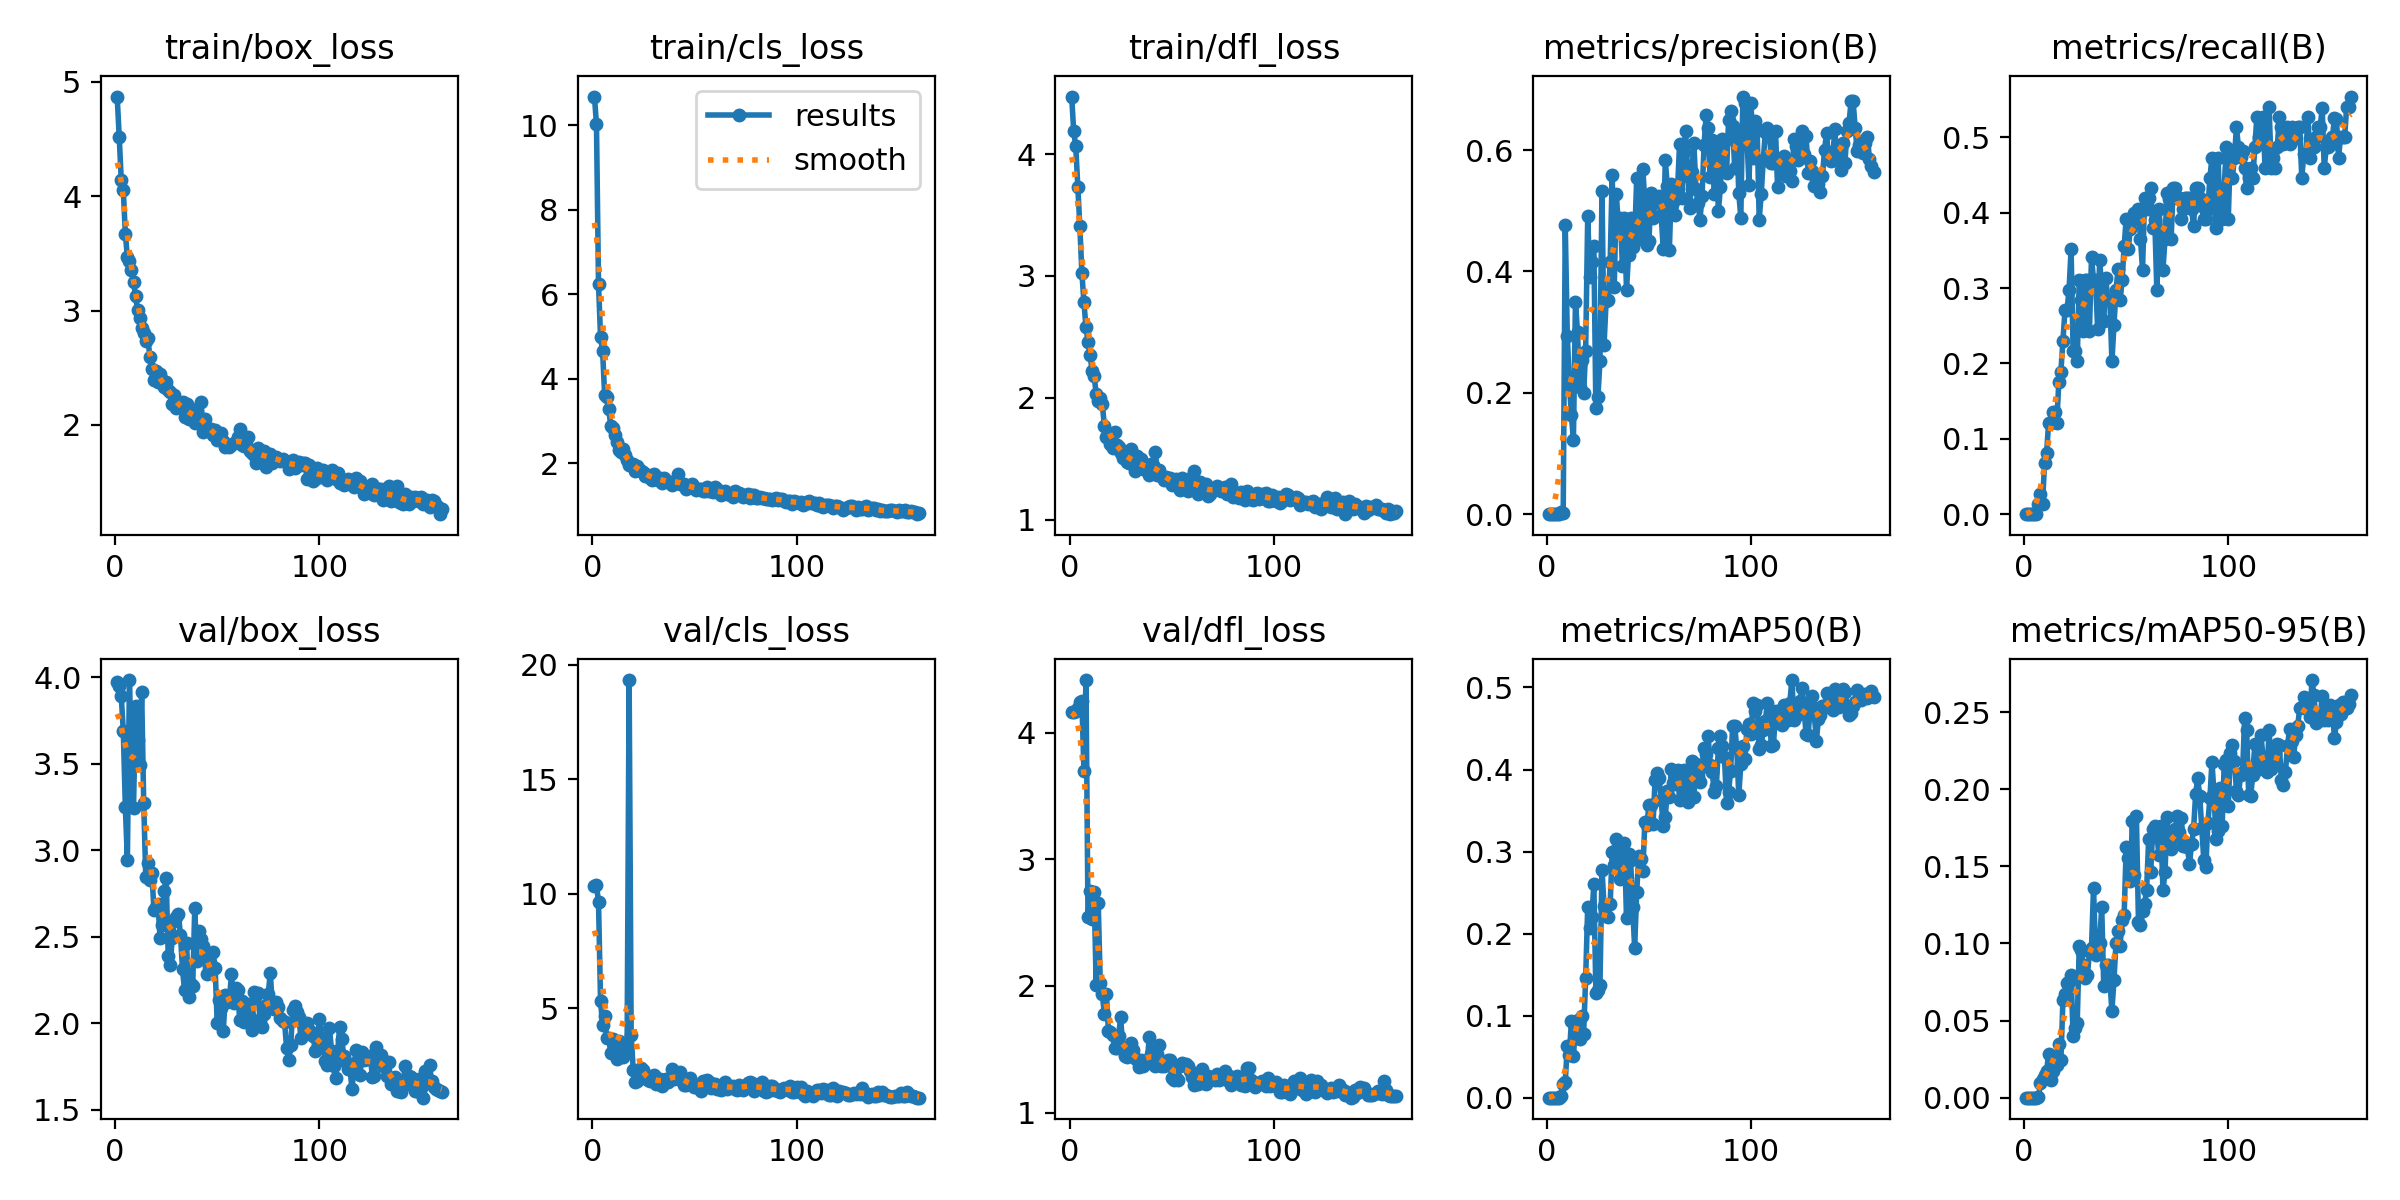

The data file committed next to this chart (first rows):
epoch, time, train/box_loss, train/cls_loss, train/dfl_loss, metrics/precision(B), metrics/recall(B), metrics/mAP50(B), metrics/mAP50-95(B), val/box_loss, val/cls_loss, val/dfl_loss, lr/pg0, lr/pg1, lr/pg2
1, 3.209, 4.872, 10.67, 4.471, 0, 0, 0, 0, 3.971, 10.32, 4.161, 0.00018, 0.00018, 0.00018
2, 8.009, 4.519, 10.03, 4.185, 0, 0, 0, 0, 3.95, 10.36, 4.164, 0.0003776, 0.0003776, 0.0003776
3, 12.08, 4.142, 6.248, 4.063, 0, 0, 0, 0, 3.891, 9.651, 4.168, 0.0005728, 0.0005728, 0.0005728
4, 16.04, 4.052, 4.985, 3.731, 0, 0, 0, 0, 3.69, 5.309, 4.194, 0.0007655, 0.0007655, 0.0007655
5, 19.96, 3.672, 4.661, 3.408, 0, 0, 0, 0, 3.253, 4.243, 4.246, 0.0009557, 0.0009557, 0.0009557
6, 23.89, 3.465, 3.628, 3.026, 0, 0, 0, 0, 2.944, 4.658, 4.25, 0.001143, 0.001143, 0.001143
7, 27.77, 3.434, 3.56, 2.784, 0.00287, 0.01351, 0.00162, 0.00032, 3.984, 3.68, 3.696, 0.001329, 0.001329, 0.001329
8, 31.7, 3.351, 3.296, 2.581, 0.00225, 0.02703, 0.01616, 0.00939, 3.548, 3.679, 4.415, 0.001512, 0.001512, 0.001512
9, 35.58, 3.252, 2.883, 2.456, 0.476, 0.01351, 0.01901, 0.01187, 3.244, 3.024, 2.544, 0.001692, 0.001692, 0.001692
10, 39.48, 3.127, 2.848, 2.35, 0.2942, 0.06757, 0.06283, 0.01472, 3.835, 3.644, 2.749, 0.00187, 0.00187, 0.00187
11, 43.41, 3.001, 2.664, 2.223, 0.2165, 0.08108, 0.05209, 0.01709, 3.636, 3.102, 2.527, 0.001876, 0.001876, 0.001876
12, 47.37, 2.935, 2.51, 2.177, 0.1629, 0.1216, 0.09294, 0.02851, 3.495, 2.79, 2.745, 0.001864, 0.001864, 0.001864
13, 51.24, 2.852, 2.316, 2.032, 0.1226, 0.1216, 0.05037, 0.01136, 3.914, 3.572, 2.011, 0.001852, 0.001852, 0.001852
14, 54.87, 2.801, 2.262, 1.971, 0.3504, 0.1351, 0.08756, 0.01757, 3.275, 2.885, 2.656, 0.001839, 0.001839, 0.001839
15, 58.51, 2.732, 2.335, 1.999, 0.2996, 0.1351, 0.0946, 0.02607, 2.847, 2.878, 2.023, 0.001827, 0.001827, 0.001827
16, 62.15, 2.762, 2.21, 1.949, 0.2103, 0.1216, 0.07101, 0.02134, 2.927, 3.318, 1.938, 0.001814, 0.001814, 0.001814
17, 65.82, 2.598, 2.092, 1.772, 0.2537, 0.1757, 0.09947, 0.03464, 2.826, 3.154, 1.779, 0.001802, 0.001802, 0.001802
18, 69.76, 2.492, 1.973, 1.68, 0.1995, 0.1892, 0.07802, 0.02413, 2.87, 19.33, 1.937, 0.00179, 0.00179, 0.00179
19, 73.35, 2.389, 1.971, 1.706, 0.2696, 0.2297, 0.1462, 0.06307, 2.658, 3.805, 1.648, 0.001777, 0.001777, 0.001777
20, 77.23, 2.47, 1.981, 1.623, 0.4907, 0.2703, 0.233, 0.06695, 2.672, 2.313, 1.64, 0.001765, 0.001765, 0.001765
21, 81.11, 2.376, 1.823, 1.585, 0.3911, 0.2703, 0.2066, 0.07437, 2.691, 1.761, 1.613, 0.001752, 0.001752, 0.001752
22, 84.99, 2.444, 1.931, 1.723, 0.4159, 0.2973, 0.2199, 0.07497, 2.494, 1.826, 1.509, 0.00174, 0.00174, 0.00174
23, 88.84, 2.392, 1.858, 1.61, 0.4421, 0.3513, 0.2599, 0.07933, 2.571, 1.954, 1.514, 0.001728, 0.001728, 0.001728
24, 92.73, 2.333, 1.818, 1.595, 0.1744, 0.2162, 0.1281, 0.03973, 2.766, 2.378, 1.608, 0.001715, 0.001715, 0.001715
25, 96.34, 2.373, 1.788, 1.548, 0.1929, 0.2162, 0.1311, 0.04504, 2.84, 2.286, 1.755, 0.001703, 0.001703, 0.001703
26, 99.94, 2.304, 1.714, 1.508, 0.2528, 0.2027, 0.1377, 0.04846, 2.39, 1.934, 1.503, 0.001691, 0.001691, 0.001691
27, 103.5, 2.286, 1.72, 1.557, 0.5323, 0.3108, 0.2781, 0.09828, 2.34, 1.859, 1.45, 0.001678, 0.001678, 0.001678
28, 107.4, 2.185, 1.655, 1.474, 0.2782, 0.2838, 0.2337, 0.09582, 2.496, 1.806, 1.44, 0.001666, 0.001666, 0.001666
29, 111.1, 2.261, 1.618, 1.465, 0.3505, 0.2432, 0.2217, 0.08584, 2.594, 1.872, 1.467, 0.001654, 0.001654, 0.001654
30, 114.7, 2.144, 1.756, 1.582, 0.3535, 0.3108, 0.22, 0.07744, 2.613, 2.091, 1.55, 0.001641, 0.001641, 0.001641
31, 118.3, 2.158, 1.635, 1.473, 0.4156, 0.3108, 0.2364, 0.07936, 2.63, 1.679, 1.498, 0.001629, 0.001629, 0.001629
32, 121.9, 2.171, 1.597, 1.403, 0.5592, 0.2432, 0.3001, 0.09485, 2.512, 1.842, 1.428, 0.001616, 0.001616, 0.001616
33, 125.6, 2.199, 1.648, 1.524, 0.3751, 0.3407, 0.2833, 0.09724, 2.313, 1.907, 1.419, 0.001604, 0.001604, 0.001604
34, 129.2, 2.072, 1.549, 1.452, 0.5273, 0.3108, 0.3149, 0.1361, 2.191, 1.593, 1.362, 0.001592, 0.001592, 0.001592
35, 133.1, 2.182, 1.646, 1.497, 0.4778, 0.3108, 0.3071, 0.09264, 2.466, 1.769, 1.412, 0.001579, 0.001579, 0.001579
36, 136.7, 2.052, 1.589, 1.415, 0.4886, 0.2453, 0.2671, 0.09649, 2.153, 1.901, 1.365, 0.001567, 0.001567, 0.001567
37, 140.3, 2.142, 1.557, 1.446, 0.4086, 0.3378, 0.2977, 0.1005, 2.227, 1.788, 1.406, 0.001554, 0.001554, 0.001554
38, 143.9, 2.058, 1.559, 1.408, 0.4879, 0.2973, 0.3102, 0.1237, 2.214, 1.882, 1.394, 0.001542, 0.001542, 0.001542
39, 147.6, 2.019, 1.484, 1.365, 0.369, 0.2568, 0.2192, 0.07227, 2.667, 2.324, 1.594, 0.00153, 0.00153, 0.00153
40, 151.2, 2.125, 1.559, 1.453, 0.4275, 0.3129, 0.2967, 0.08614, 2.362, 1.904, 1.466, 0.001517, 0.001517, 0.001517
41, 154.8, 2.061, 1.583, 1.446, 0.4876, 0.2838, 0.2898, 0.086, 2.532, 2.033, 1.425, 0.001505, 0.001505, 0.001505
42, 158.4, 2.202, 1.747, 1.557, 0.4398, 0.2838, 0.2322, 0.07528, 2.488, 2.144, 1.368, 0.001493, 0.001493, 0.001493
43, 162, 1.939, 1.517, 1.366, 0.4545, 0.2027, 0.1826, 0.05638, 2.448, 2.185, 1.462, 0.00148, 0.00148, 0.00148
44, 165.6, 2.051, 1.514, 1.409, 0.5534, 0.2512, 0.251, 0.07613, 2.402, 1.807, 1.536, 0.001468, 0.001468, 0.001468
45, 169.3, 1.964, 1.526, 1.357, 0.4546, 0.2973, 0.295, 0.1005, 2.283, 1.635, 1.371, 0.001455, 0.001455, 0.001455
46, 172.9, 1.943, 1.395, 1.327, 0.4531, 0.3247, 0.2907, 0.1081, 2.328, 1.627, 1.368, 0.001443, 0.001443, 0.001443
47, 176.6, 1.965, 1.434, 1.354, 0.5695, 0.2838, 0.2761, 0.09851, 2.337, 1.671, 1.395, 0.001431, 0.001431, 0.001431
48, 180.3, 1.913, 1.455, 1.333, 0.5126, 0.3108, 0.3366, 0.1155, 2.412, 1.939, 1.417, 0.001418, 0.001418, 0.001418
49, 183.9, 1.956, 1.514, 1.34, 0.4437, 0.3557, 0.3329, 0.1188, 2.32, 1.73, 1.415, 0.001406, 0.001406, 0.001406
50, 187.6, 1.872, 1.433, 1.283, 0.4503, 0.3919, 0.3566, 0.1627, 2, 1.555, 1.272, 0.001394, 0.001394, 0.001394
51, 191.4, 1.876, 1.381, 1.308, 0.5289, 0.3513, 0.3569, 0.1553, 2.136, 1.558, 1.261, 0.001381, 0.001381, 0.001381
52, 195.1, 1.93, 1.399, 1.333, 0.4875, 0.3784, 0.3336, 0.1403, 2.092, 1.585, 1.27, 0.001369, 0.001369, 0.001369
53, 198.7, 1.855, 1.39, 1.283, 0.5145, 0.3919, 0.3875, 0.1792, 1.959, 1.362, 1.258, 0.001357, 0.001357, 0.001357
54, 202.6, 1.806, 1.347, 1.239, 0.5138, 0.3999, 0.3961, 0.1444, 2.166, 1.809, 1.365, 0.001344, 0.001344, 0.001344
55, 206.2, 1.825, 1.343, 1.343, 0.5247, 0.3919, 0.3897, 0.1824, 2.124, 1.764, 1.392, 0.001332, 0.001332, 0.001332
56, 210.1, 1.805, 1.438, 1.267, 0.4924, 0.4054, 0.3624, 0.1142, 2.143, 1.868, 1.377, 0.001319, 0.001319, 0.001319
57, 213.7, 1.826, 1.34, 1.292, 0.4362, 0.3649, 0.3317, 0.1121, 2.283, 1.766, 1.381, 0.001307, 0.001307, 0.001307
58, 217.3, 1.838, 1.349, 1.235, 0.5842, 0.3243, 0.3425, 0.1209, 2.119, 1.515, 1.368, 0.001295, 0.001295, 0.001295
59, 220.9, 1.85, 1.331, 1.278, 0.54, 0.4189, 0.3744, 0.1258, 2.204, 1.663, 1.333, 0.001282, 0.001282, 0.001282
60, 224.5, 1.898, 1.433, 1.353, 0.4357, 0.4054, 0.3665, 0.1348, 2.194, 1.699, 1.283, 0.00127, 0.00127, 0.00127
... 100 more rows
